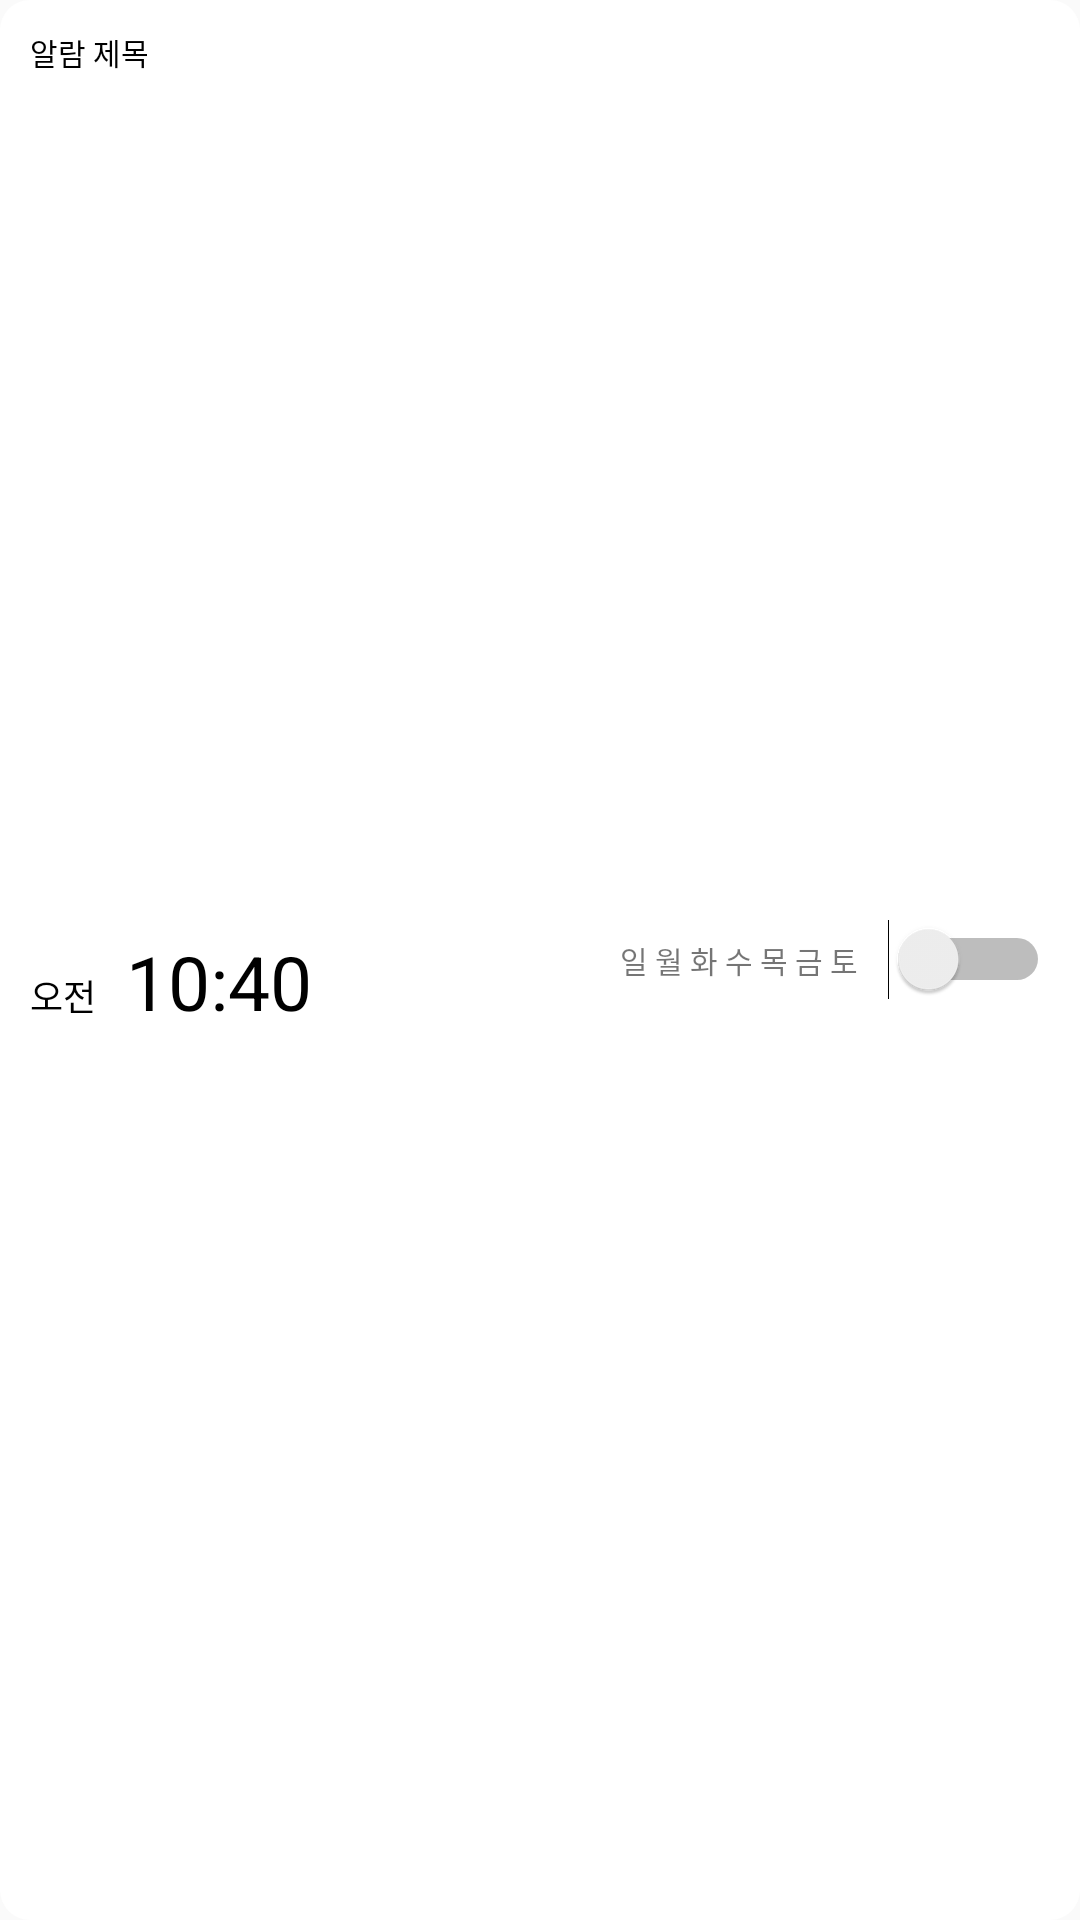

Write the Android layout XML for this screen, with the resource values it uses.
<!-- AndroidManifest.xml: application theme Theme.AppCompat.Light.NoActionBar -->
<!-- res/layout/alarm_item.xml -->
<?xml version="1.0" encoding="utf-8"?>
<LinearLayout xmlns:android="http://schemas.android.com/apk/res/android"
    android:layout_width="match_parent"
    android:layout_height="100dp"
    android:background="@drawable/alarm_item_background"
    android:layout_margin="5dp"
    android:orientation="horizontal">

    <LinearLayout
        android:layout_weight="1.1"
        android:layout_width="0dp"
        android:layout_height="match_parent"
        android:layout_margin="10dp"
        android:orientation="vertical">
        <TextView
            android:id="@+id/item_name"
            android:layout_width="wrap_content"
            android:layout_height="wrap_content"
            android:text="알람 제목"
            android:textColor="@color/black"
            android:textSize="10sp"/>

        <LinearLayout
            android:gravity="center_vertical"
            android:layout_width="match_parent"
            android:layout_height="match_parent"
            android:orientation="horizontal">

            <LinearLayout
                android:layout_width="match_parent"
                android:layout_height="wrap_content"
                android:orientation="horizontal">

                <TextView
                    android:id="@+id/item_ampm"
                    android:layout_width="wrap_content"
                    android:layout_height="wrap_content"
                    android:text="오전"
                    android:textColor="@color/black"
                    android:textSize="12sp"
                    android:layout_marginRight="10dp"/>

                <TextView
                    android:id="@+id/item_time"
                    android:layout_width="match_parent"
                    android:layout_height="wrap_content"
                    android:text="10:40"
                    android:textColor="@color/black"
                    android:textSize="25sp" />
            </LinearLayout>

        </LinearLayout>
    </LinearLayout>

    <LinearLayout
        android:layout_margin="10dp"
        android:layout_width="0dp"
        android:layout_height="match_parent"
        android:layout_weight="0.9"
        android:gravity="center_vertical"
        android:orientation="horizontal">
        <TextView
            android:id="@+id/item_repeat_day"
            android:layout_width="wrap_content"
            android:layout_height="wrap_content"
            android:layout_weight="1"
            android:gravity="right"
            android:layout_marginRight="10dp"
            android:text="일 월 화 수 목 금 토"
            android:textSize="10sp"/>

        <Switch
            android:id="@+id/item_switch"
            android:layout_width="wrap_content"
            android:layout_height="wrap_content"/>
    </LinearLayout>
</LinearLayout>
<!-- resources referenced by this layout -->
<resources>
  <color name="black">#FF000000</color>
  <!-- drawable alarm_item_background (drawable) -->
  <?xml version="1.0" encoding="utf-8"?>
  <shape xmlns:android="http://schemas.android.com/apk/res/android">
      
      <corners android:radius="10dp" />
  
      
      <solid android:color="#FFFFFF" />
  </shape>
</resources>
